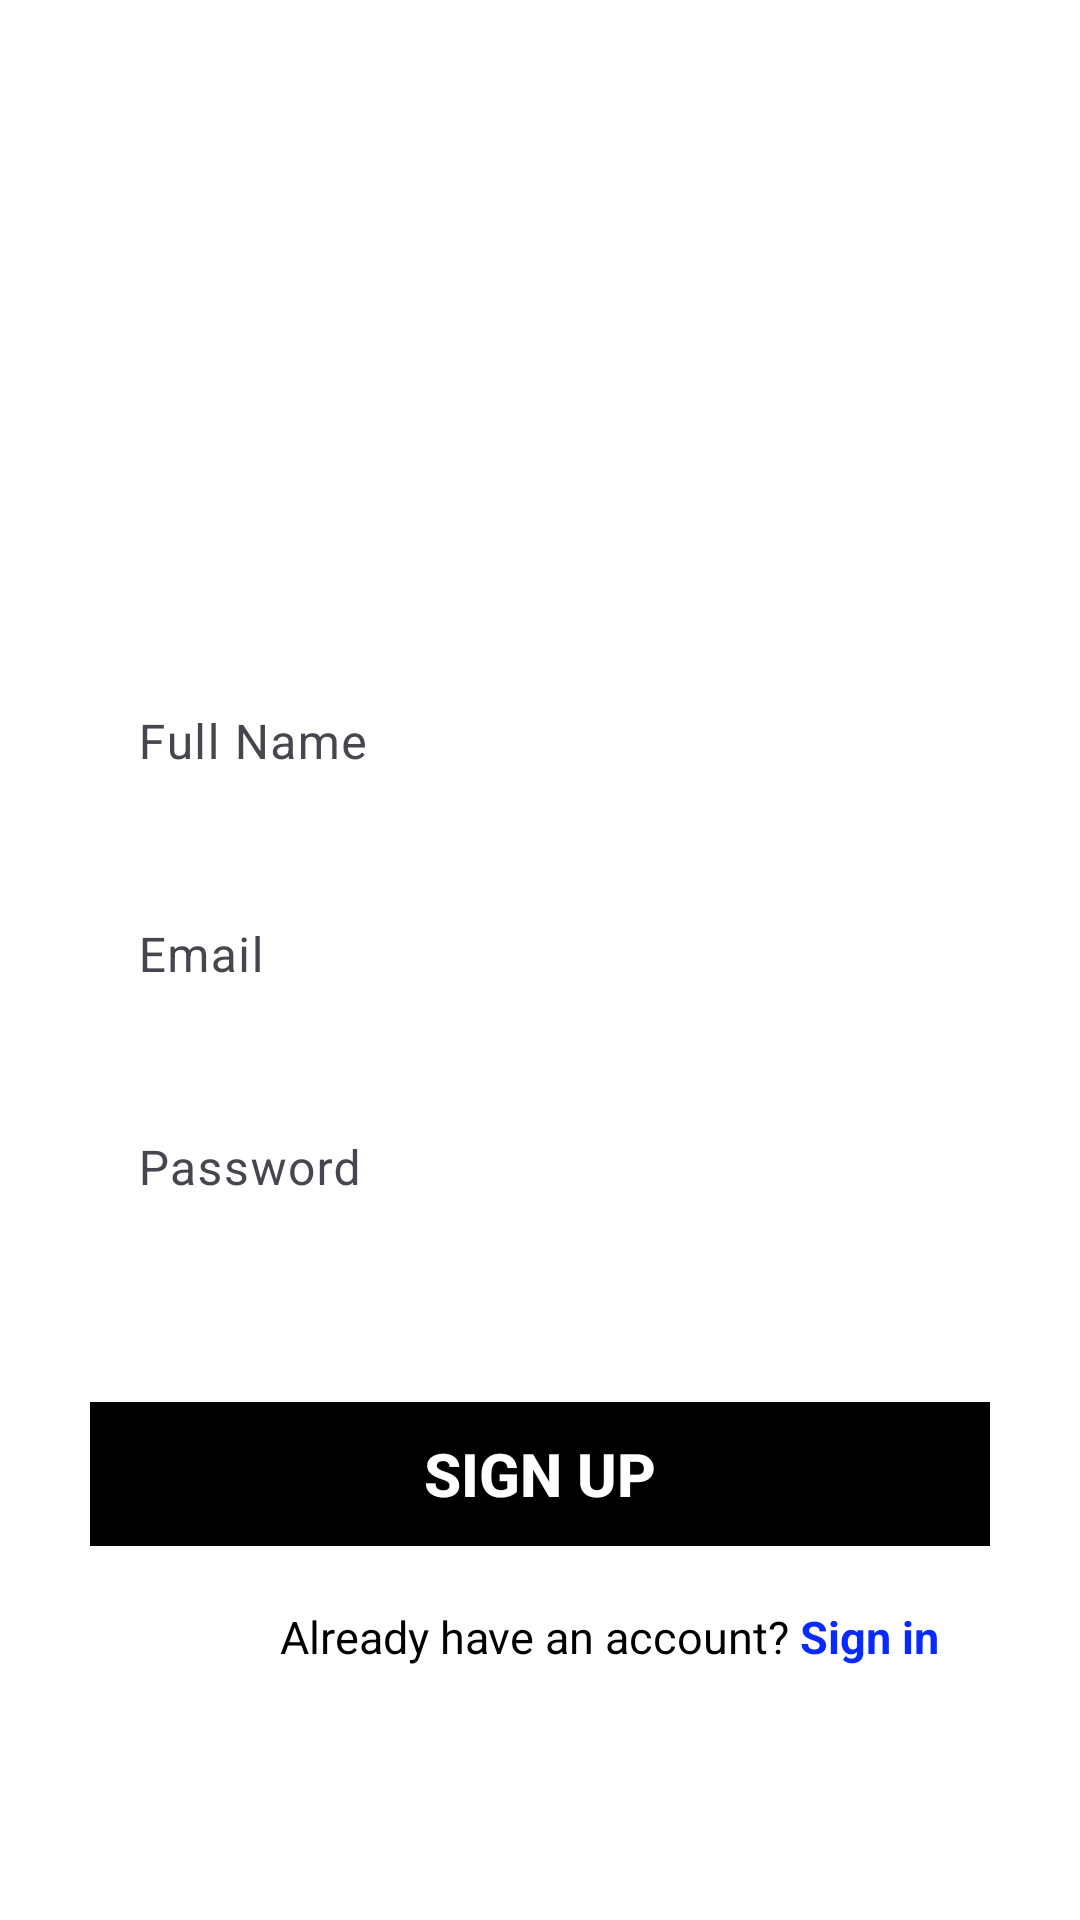

Layout XML and referenced resources for this Android screen:
<!-- AndroidManifest.xml: application theme Base.Theme.Admin -->
<!-- res/layout/activity_sign_up.xml -->
<?xml version="1.0" encoding="utf-8"?>
<RelativeLayout xmlns:android="http://schemas.android.com/apk/res/android"
    android:layout_width="match_parent"
    android:layout_height="match_parent"
    xmlns:app="http://schemas.android.com/apk/res-auto"
    android:background="@drawable/bgscreen"
    android:padding="30dp">

    <TextView
        android:id="@+id/textView"
        android:layout_width="match_parent"
        android:layout_height="wrap_content"
        android:text="Hello Sir ,"
        android:textColor="@color/white"
        android:textSize="24sp"
        android:textStyle="bold"
        android:layout_alignParentTop="true"
        android:layout_centerHorizontal="true" />

    <TextView
        android:id="@+id/textView2"
        android:layout_width="match_parent"
        android:layout_height="wrap_content"
        android:text="Sign Up!"
        android:textColor="@color/white"
        android:textSize="54sp"
        android:textStyle="bold"
        android:layout_below="@id/textView"
        android:layout_centerHorizontal="true"
        android:layout_marginTop="20dp" />

    <LinearLayout
        android:id="@+id/layout"
        android:layout_width="match_parent"
        android:layout_height="wrap_content"
        android:layout_below="@id/textView2"
        android:layout_centerHorizontal="true"
        android:layout_marginTop="50dp"
        android:orientation="vertical">

        
        <com.google.android.material.textfield.TextInputLayout
            android:layout_width="match_parent"
            android:layout_height="wrap_content"
            android:layout_marginTop="10dp"
            android:layout_weight="1">

            <com.google.android.material.textfield.TextInputEditText
                android:id="@+id/fullNameEditText"
                android:layout_width="match_parent"
                android:layout_height="wrap_content"
                android:background="@color/white"
                android:hint="Full Name"
                android:inputType="textPersonName" />

        </com.google.android.material.textfield.TextInputLayout>

        
        <com.google.android.material.textfield.TextInputLayout
            android:layout_width="match_parent"
            android:layout_height="wrap_content"
            android:layout_marginTop="10dp"
            android:layout_weight="1">

            <com.google.android.material.textfield.TextInputEditText
                android:id="@+id/emailEditText"
                android:layout_width="match_parent"
                android:layout_height="wrap_content"
                android:background="@color/white"
                android:hint="Email"
                android:inputType="textEmailAddress" />

        </com.google.android.material.textfield.TextInputLayout>

        
        <com.google.android.material.textfield.TextInputLayout
            android:layout_width="match_parent"
            android:layout_height="wrap_content"
            android:layout_marginTop="10dp"
            android:layout_weight="1">

            <com.google.android.material.textfield.TextInputEditText
                android:id="@+id/passwordEditText"
                android:layout_width="match_parent"
                android:layout_height="wrap_content"
                android:background="@color/white"
                android:hint="Password"
                android:inputType="textPassword"
                app:passwordToggleEnabled="true" />

        </com.google.android.material.textfield.TextInputLayout>

        
        <Spinner
            android:id="@+id/classSpinner"
            android:layout_width="match_parent"
            android:layout_height="wrap_content"
            android:layout_centerHorizontal="true"
            android:layout_marginTop="20dp"
            android:background="@color/white" />

        <Spinner
            android:id="@+id/userSemester"
            android:layout_width="match_parent"
            android:layout_height="wrap_content"
            android:layout_centerHorizontal="true"
            android:layout_marginTop="20dp"
            android:background="@color/white" />
        <Button
            android:id="@+id/signUpButton"
            android:layout_width="match_parent"
            android:layout_height="wrap_content"
            android:layout_marginTop="10dp"
            android:textStyle="bold"
            android:textSize="20sp"
            android:background="@color/black"
            android:text="Sign UP" />

    </LinearLayout>

    <TextView
        android:id="@+id/text1"
        android:layout_width="wrap_content"
        android:layout_height="wrap_content"
        android:layout_below="@id/layout"
        android:layout_centerHorizontal="true"
        android:layout_marginTop="20dp"
        android:text="Already have an account? "
        android:textColor="@color/black"
        android:textSize="15sp" />

    <TextView
        android:id="@+id/signin"
        android:layout_width="wrap_content"
        android:layout_height="wrap_content"
        android:layout_below="@id/layout"
        android:layout_toEndOf="@id/text1"
        android:layout_marginTop="20dp"
        android:text="Sign in"
        android:textColor="@color/blue"
        android:textSize="15sp"
        android:textStyle="bold" />
</RelativeLayout>
<!-- resources referenced by this layout -->
<resources>
  <color name="black">#FF000000</color>
  <color name="blue">#092AFF</color>
  <color name="white">#FFFFFFFF</color>
  <!-- drawable bgscreen (drawable) -->
  <selector xmlns:android="http://schemas.android.com/apk/res/android">
      
      <item android:drawable="@drawable/pressed_background" android:state_pressed="true" />
  
      
      <item android:drawable="@drawable/focused_background" android:state_focused="true" />
  
      
      <item android:drawable="@drawable/default_background" />
  </selector>
  <style name="Base.Theme.Admin" parent="Theme.Material3.DayNight.NoActionBar">
          
          <item name="colorPrimary">@color/primary_color</item>
          <item name="colorPrimaryVariant">@color/primary_variant_color</item>
          <item name="colorOnPrimary">@color/white</item>
  
          
          <item name="colorSecondary">@color/secondary_color</item>
          <item name="colorSecondaryVariant">@color/secondary_variant_color</item>
          <item name="colorOnSecondary">@color/white</item>
  
          
          <item name="android:windowBackground">@color/background_color</item>
          <item name="android:colorBackground">@color/background_color</item>
  
          
          <item name="android:textColorPrimary">@color/text_primary_color</item>
          <item name="android:textColorSecondary">@color/text_secondary_color</item>
  
          
          <item name="android:colorBackgroundFloating">@color/primary_color</item>
  
          
          <item name="buttonStyle">@style/ButtonStyle</item>
  
          
      </style>
  <!-- drawable focused_background (drawable) -->
  <shape xmlns:android="http://schemas.android.com/apk/res/android">
      <solid android:color="@color/light_gray" />
  </shape>
  <!-- drawable default_background (drawable) -->
  <shape xmlns:android="http://schemas.android.com/apk/res/android">
      <gradient
          android:startColor="@color/light_blue"
          android:endColor="@color/dark_blue"
          android:angle="135" />
  </shape>
  <color name="primary_color">#3F51B5</color>
  <color name="primary_variant_color">#303F9F</color>
  <color name="secondary_color">#FF5722</color>
  <color name="secondary_variant_color">#E64A19</color>
  <color name="background_color">#FFFFFF</color>
  <color name="text_primary_color">#212121</color>
  <color name="text_secondary_color">#757575</color>
  <style name="ButtonStyle" parent="Widget.AppCompat.Button">
          <item name="android:textColor">@color/white</item>
          <item name="android:background">@color/greenColor</item>
      </style>
  <color name="light_gray">#B0B0B0</color>
  <color name="light_blue">#7ED4FF</color>
  <color name="dark_blue">#045C99</color>
  <color name="greenColor">#06A693</color>
</resources>
